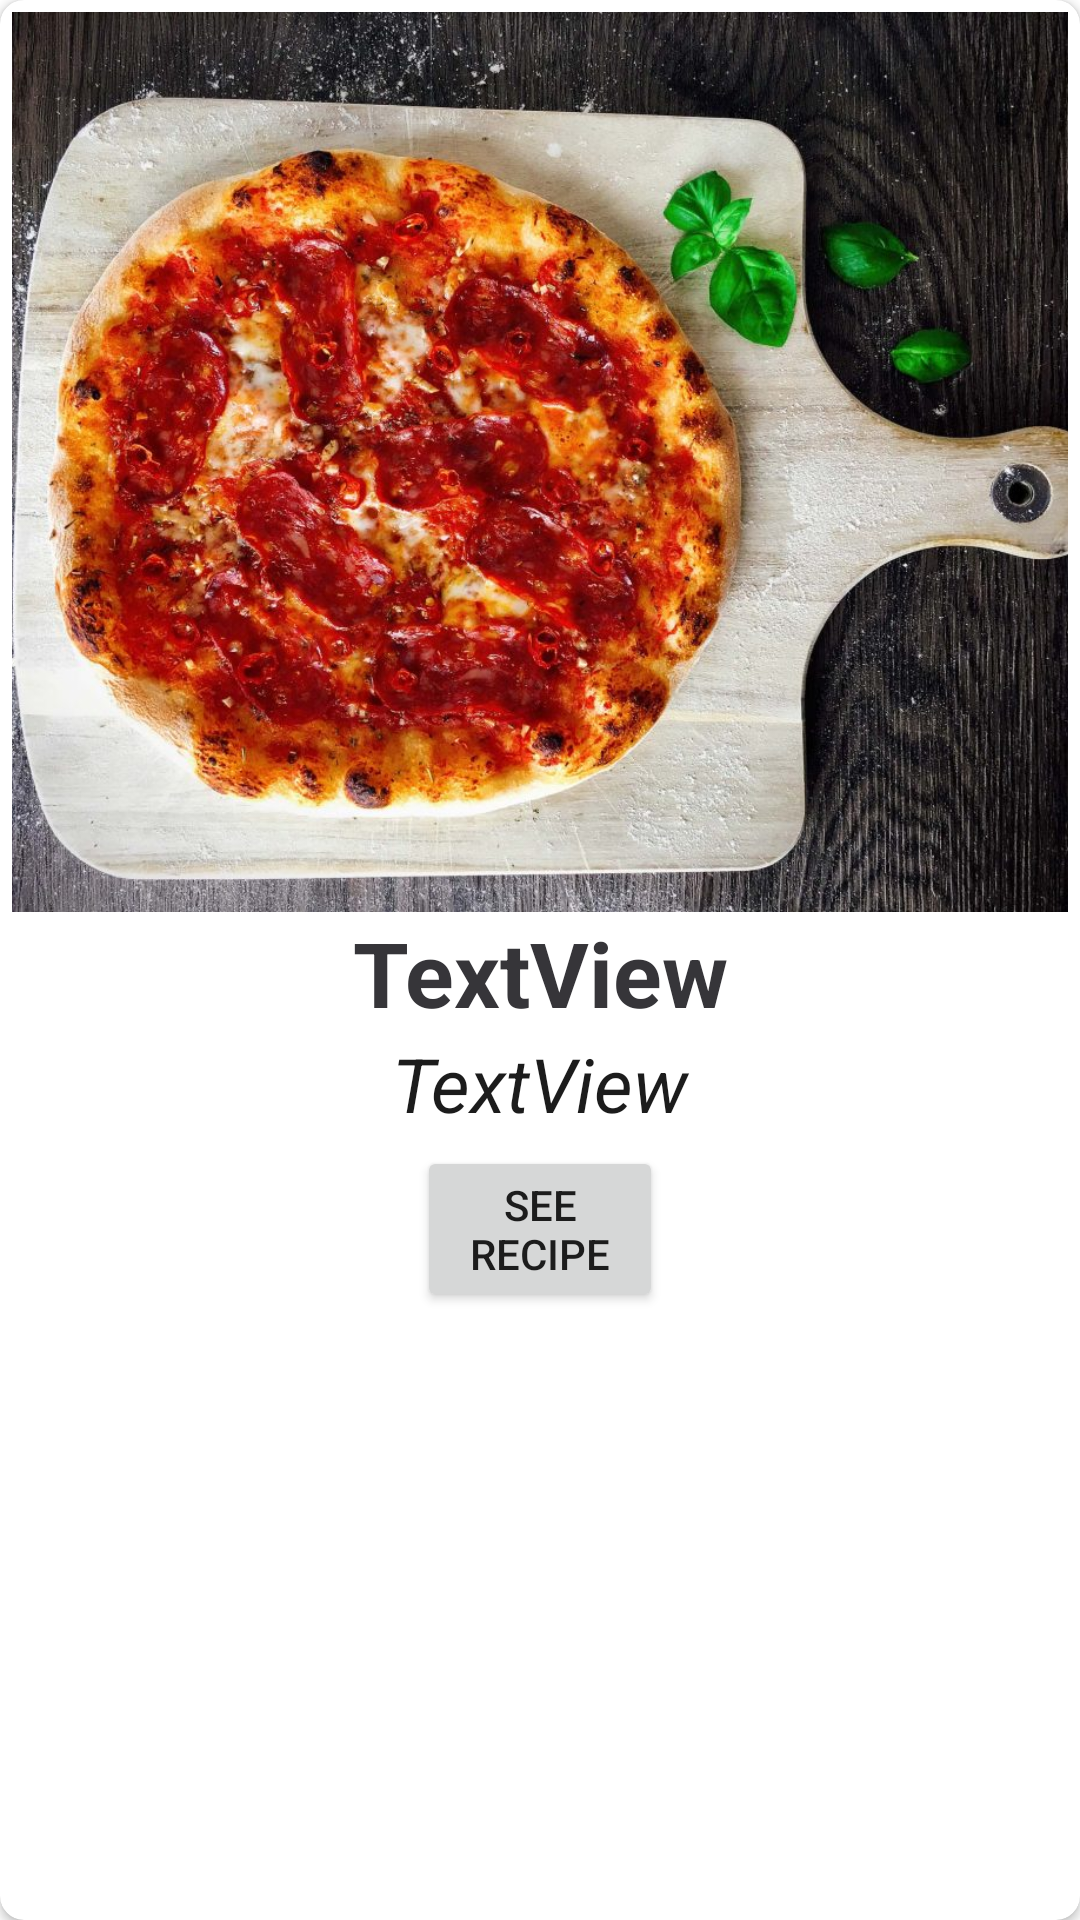

This screen was rendered from an Android layout file. Write that file and the resources it references.
<!-- AndroidManifest.xml: application theme Theme.PIzzaRecipes -->
<!-- res/layout/activity_pizza_item.xml -->
<?xml version="1.0" encoding="utf-8"?>
<androidx.cardview.widget.CardView xmlns:android="http://schemas.android.com/apk/res/android"
    xmlns:app="http://schemas.android.com/apk/res-auto"
    xmlns:tools="http://schemas.android.com/tools"
    android:layout_width="match_parent"
    android:layout_height="wrap_content"
    tools:context=".PizzaItem"
    app:cardCornerRadius="8dp"
    android:layout_margin="4dp">

<RelativeLayout
    android:layout_width="match_parent"
    android:layout_height="wrap_content"
    android:layout_margin="4dp">

    <ImageView
        android:id="@+id/imageViewPizza"
        android:layout_width="match_parent"
        android:layout_height="300dp"
        android:layout_alignParentTop="true"
        android:scaleType="centerCrop"
        app:srcCompat="@drawable/pizza_calabria" />

    <TextView
        android:id="@+id/textViewTitle"
        android:layout_width="match_parent"
        android:layout_height="wrap_content"
        android:text="TextView"
        android:textColor="@color/title_color"
        android:textStyle="bold"
        android:textSize="30sp"
        android:gravity="center"
        android:layout_below="@id/imageViewPizza"
        />

    <TextView
        android:id="@+id/textViewSchortDescription"
        android:layout_width="match_parent"
        android:layout_height="wrap_content"
        android:text="TextView"
        android:textColor="@color/text_color"
        android:textStyle="italic"
        android:textSize="25sp"
        android:gravity="center"
        android:layout_below="@id/textViewTitle"/>

    <Button
        android:id="@+id/buttonRecipe"
        android:layout_width="wrap_content"
        android:layout_height="wrap_content"
        android:layout_below="@id/textViewSchortDescription"
        android:layout_alignParentStart="true"
        android:layout_alignParentEnd="true"
        android:layout_marginStart="135dp"
        android:layout_marginTop="4dp"
        android:layout_marginEnd="135dp"
        android:gravity="center"
        android:text="See Recipe" />

</RelativeLayout>

</androidx.cardview.widget.CardView>
<!-- resources referenced by this layout -->
<resources>
  <color name="text_color">#1C1C1C</color>
  <color name="title_color">#363539</color>
  <!-- drawable pizza_calabria: jpg bitmap (drawable, 242790 bytes) -->
  <style name="Theme.PIzzaRecipes" parent="Theme.MaterialComponents.DayNight.DarkActionBar">
          
          <item name="colorPrimaryVariant">@color/purple_700</item>
          <item name="colorOnPrimary">@color/white</item>
          
          <item name="colorSecondary">@color/teal_200</item>
          <item name="colorSecondaryVariant">@color/teal_700</item>
          <item name="colorOnSecondary">@color/black</item>
          
          <item name="android:statusBarColor" tools:targetApi="l">?attr/colorPrimaryVariant</item>
          
      </style>
  <color name="purple_700">#FF3700B3</color>
  <color name="white">#FFFFFFFF</color>
  <color name="teal_200">#FF03DAC5</color>
  <color name="teal_700">#FF018786</color>
  <color name="black">#FF000000</color>
</resources>
